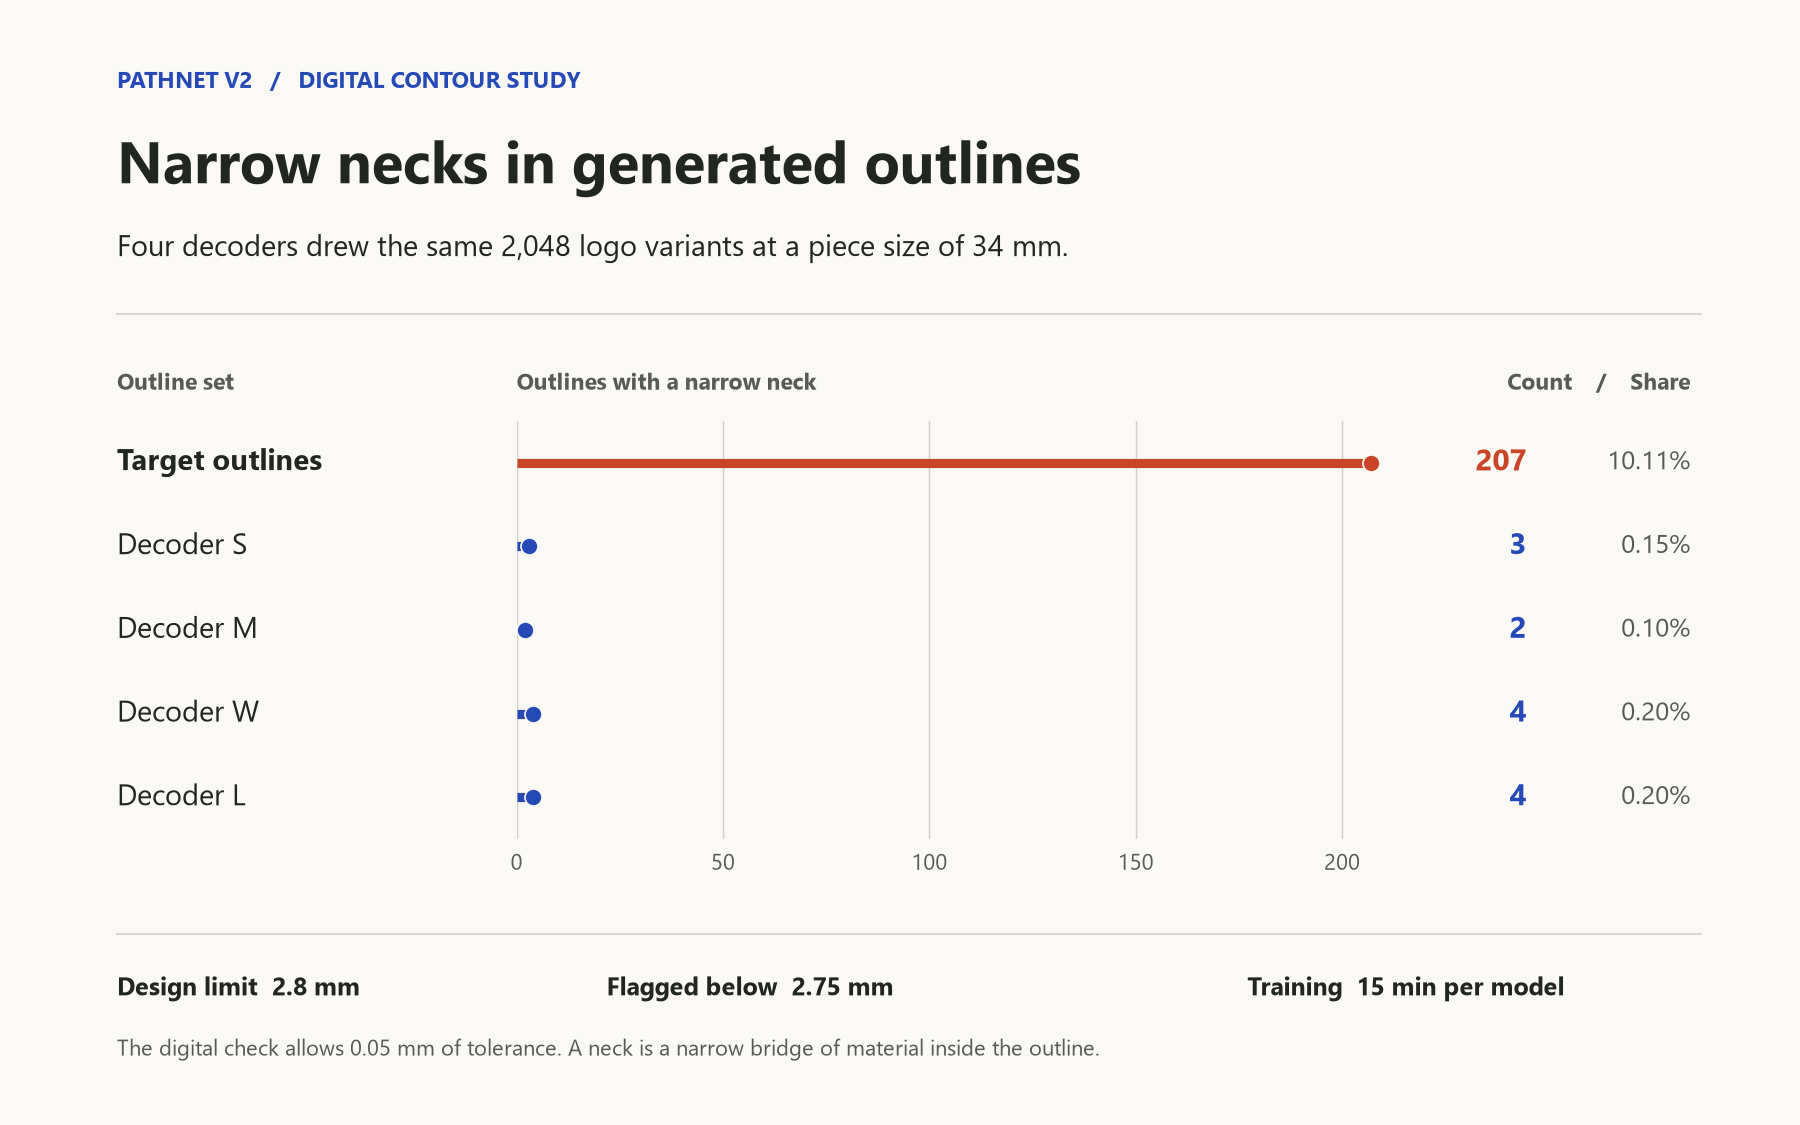

The data file committed next to this chart (first rows):
series, below_tolerance_count, sample_count, percent, inferred_from_field, piece_extent_mm, design_limit_mm, validation_tolerance_mm, counted_if_neck_strictly_below_mm, training_minutes, network_parameters, source_report_path, source_report_sha256, metric_definition_path, metric_code_git_commit
Target outlines, 207, 2048, 10.11, final.target_neck_violations, 34, 2.8, 0.05, 2.75, , , ../../../runs/pathnet-v2/sweep-s/report.…, ba25defdc384b22ed377dc4f07d9167c17866bda…, ../../../pathnet/train_v2.py, e54ada90a92d6549b32750bbe6e278d579ab4450
Decoder S, 3, 2048, 0.1465, final.logo_neck_violations, 34, 2.8, 0.05, 2.75, 15, 2513280, ../../../runs/pathnet-v2/sweep-s/report.…, ba25defdc384b22ed377dc4f07d9167c17866bda…, ../../../pathnet/train_v2.py, e54ada90a92d6549b32750bbe6e278d579ab4450
Decoder M, 2, 2048, 0.09766, final.logo_neck_violations, 34, 2.8, 0.05, 2.75, 15, 13681536, ../../../runs/pathnet-v2/sweep-m/report.…, 32ea155ab0441fcee0bc9e05a3c1481b82606bbe…, ../../../pathnet/train_v2.py, e54ada90a92d6549b32750bbe6e278d579ab4450
Decoder W, 4, 2048, 0.1953, final.logo_neck_violations, 34, 2.8, 0.05, 2.75, 15, 35207040, ../../../runs/pathnet-v2/sweep-w/report.…, 86d1d7a49671a47252eeee5733309388c617bcaf…, ../../../pathnet/train_v2.py, e54ada90a92d6549b32750bbe6e278d579ab4450
Decoder L, 4, 2048, 0.1953, final.logo_neck_violations, 34, 2.8, 0.05, 2.75, 15, 39800192, ../../../runs/pathnet-v2/sweep-l/report.…, 0f1b9cc5d8b4864c09efdc4fd8ce2646b9c99e7c…, ../../../pathnet/train_v2.py, e54ada90a92d6549b32750bbe6e278d579ab4450
